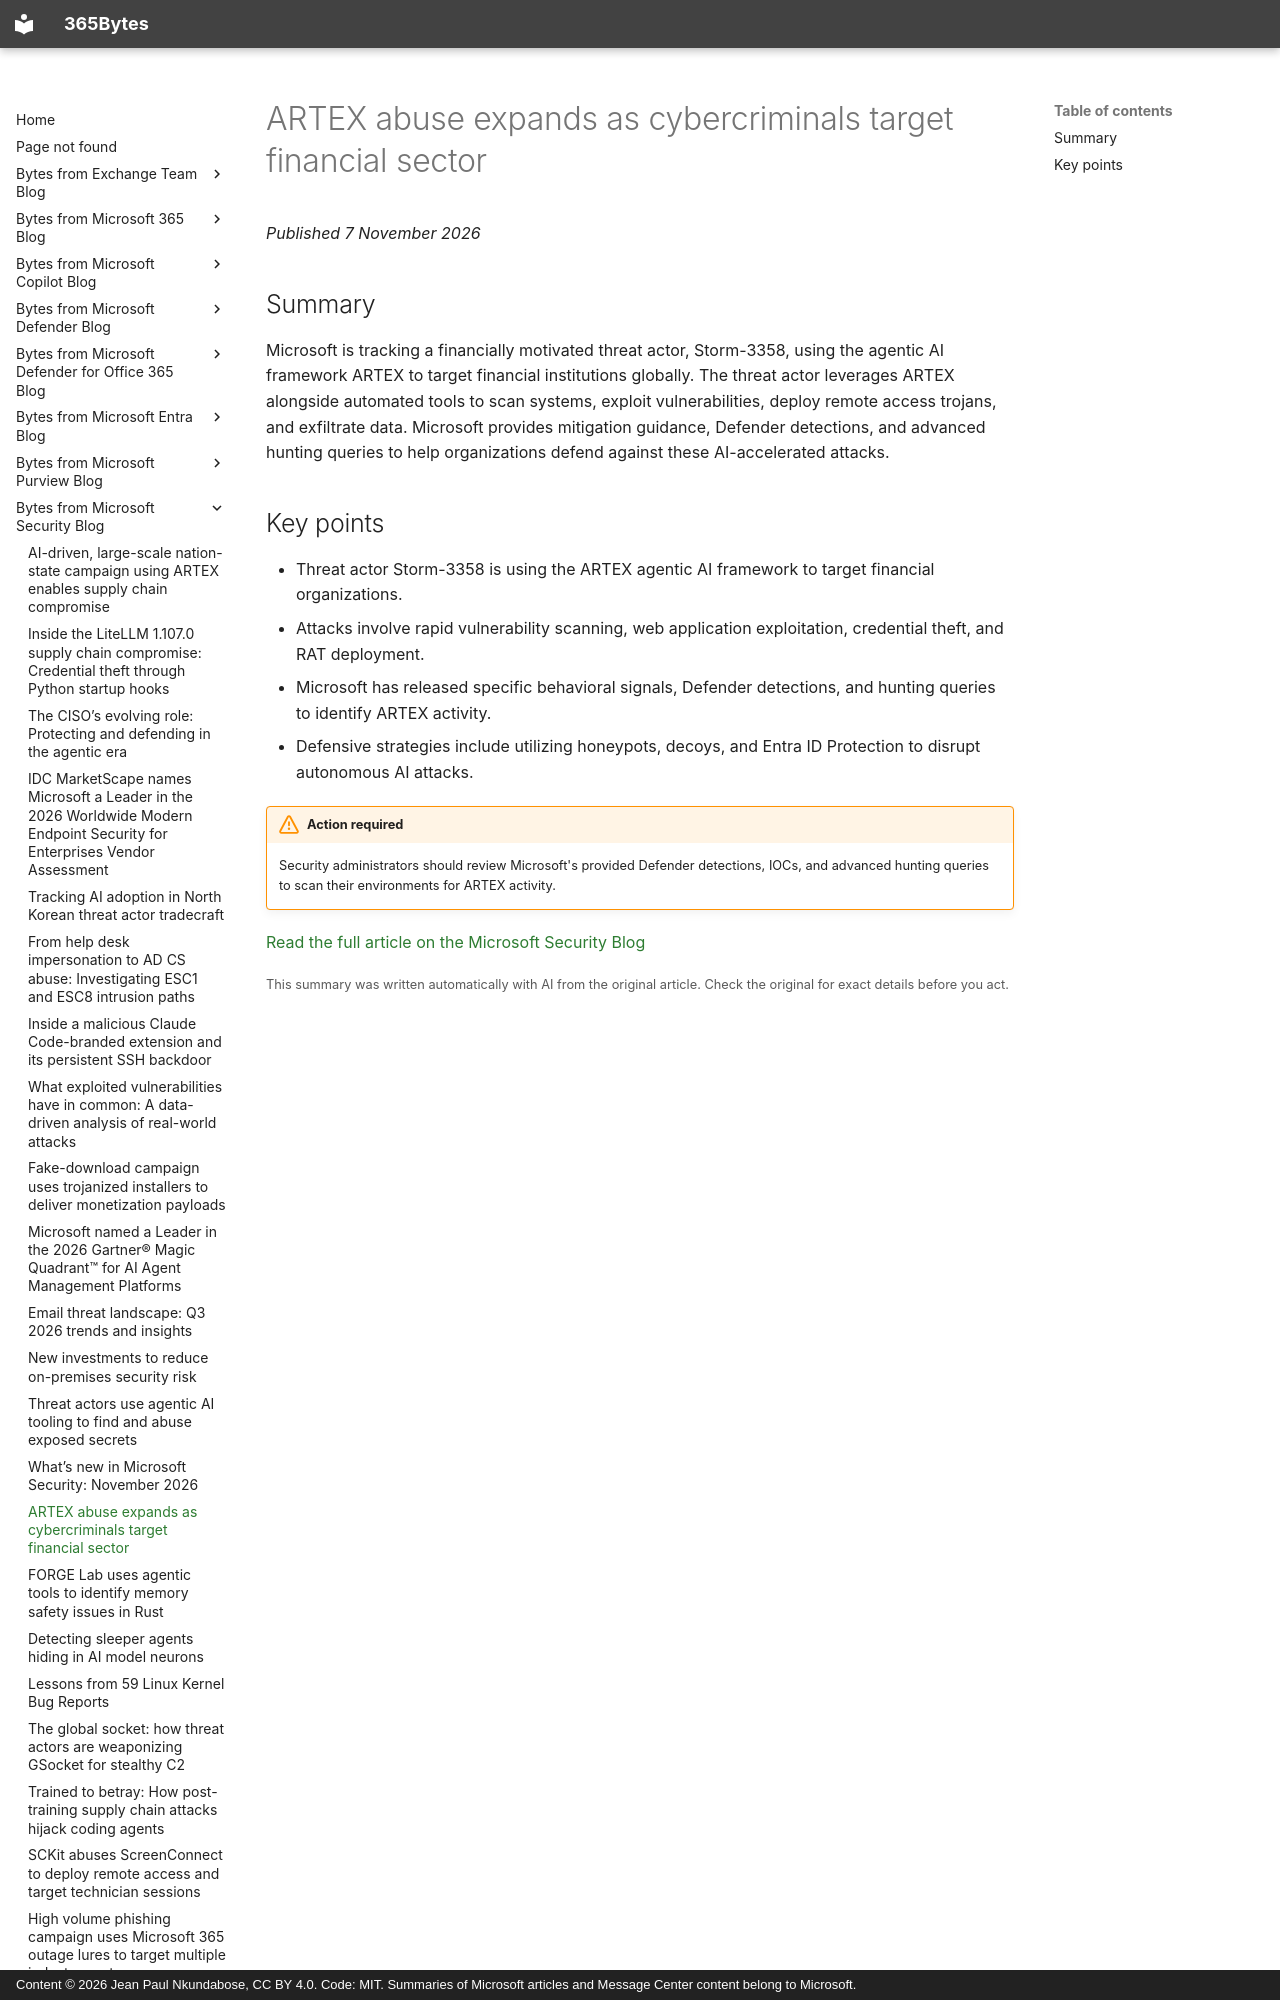

repository: jeanpaulnk/365Bytes · page: Bytes-from-Microsoft-Security-Blog/2026-11-07-artex-abuse-expands-as-cybercriminals-target-financial-sector/index.html · generator: mkdocs · copyright: Content © 2026 Jean Paul Nkundabose, CC BY 4.0. Code: MIT. Summaries of Microsoft articles and Message Center content belong to Microsoft.

---
title: "ARTEX abuse expands as cybercriminals target financial sector"
description: "Microsoft is tracking a financially motivated threat actor, Storm-3358, using the agentic AI framework ARTEX to target financial institutions globally. The threat actor leverages ARTEX alongside automated tools to scan systems, exploit vulnerabilities, deploy remote access trojans, and exfiltrate da"
date: 2026-11-07
category: "Security update"
source: "https://www.microsoft.com/en-us/security/blog/2026/11/06/artex-abuse-expands-as-cybercriminals-target-financial-sector/"
---

# ARTEX abuse expands as cybercriminals target financial sector

*Published 7 November 2026*

## Summary

Microsoft is tracking a financially motivated threat actor, Storm-3358, using the agentic AI framework ARTEX to target financial institutions globally. The threat actor leverages ARTEX alongside automated tools to scan systems, exploit vulnerabilities, deploy remote access trojans, and exfiltrate data. Microsoft provides mitigation guidance, Defender detections, and advanced hunting queries to help organizations defend against these AI-accelerated attacks.
